Run: headless pygame with SDL's dummy video driver; simulated clock (each Clock.tick advances the game by its frame time, no real sleeping); random seed 0; keys injected as events and as key.get_pressed() state; mouse plan: one left click at the window centre at the start of phase 2, then a move to the lower-right quarter at the start of phase 3.
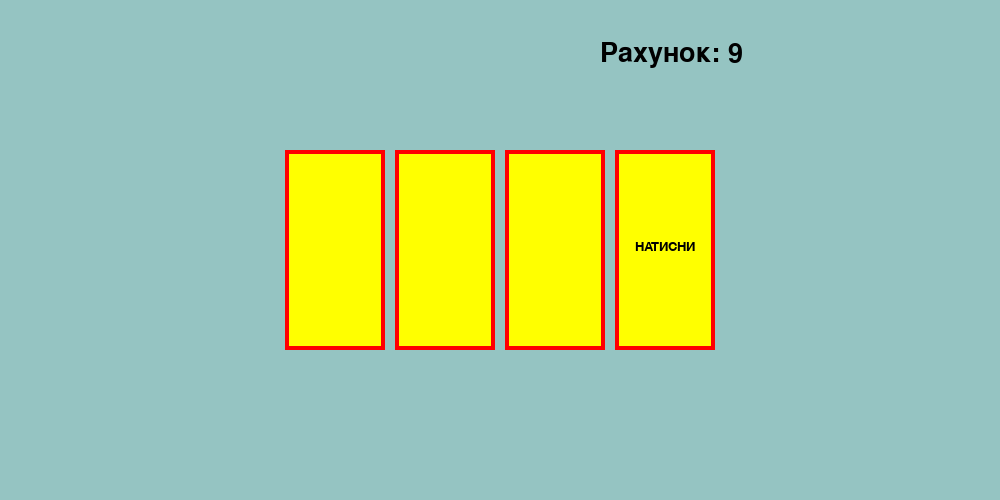
Frame 1 of 4 · flips 1–60 · no input
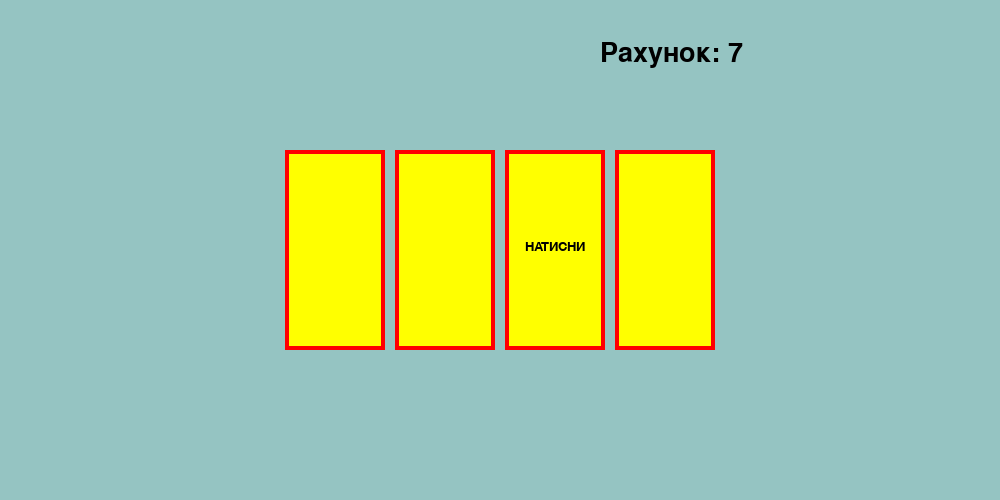
Frame 2 of 4 · flips 61–180 · clicked the window centre · tapped SPACE, RETURN · held RIGHT (→), D
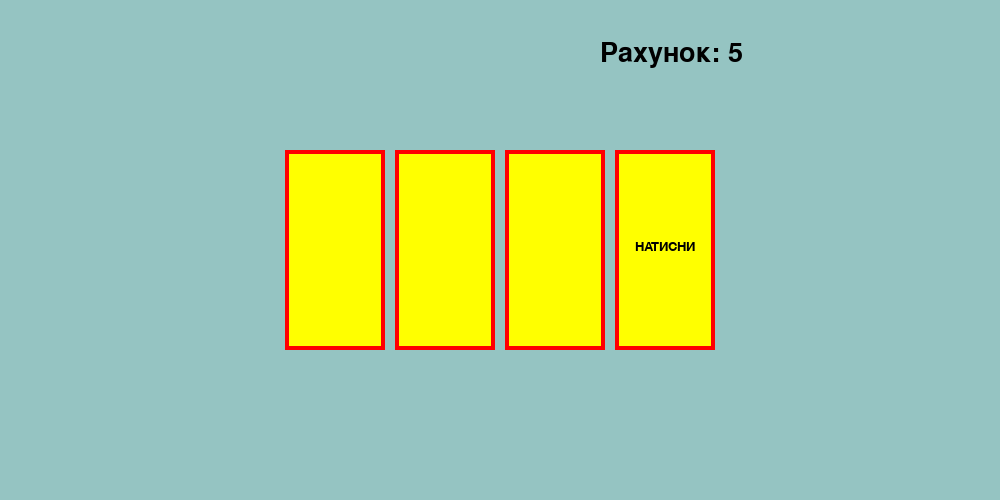
Frame 3 of 4 · flips 181–300 · moved the mouse to the lower-right quarter · held DOWN (↓), S
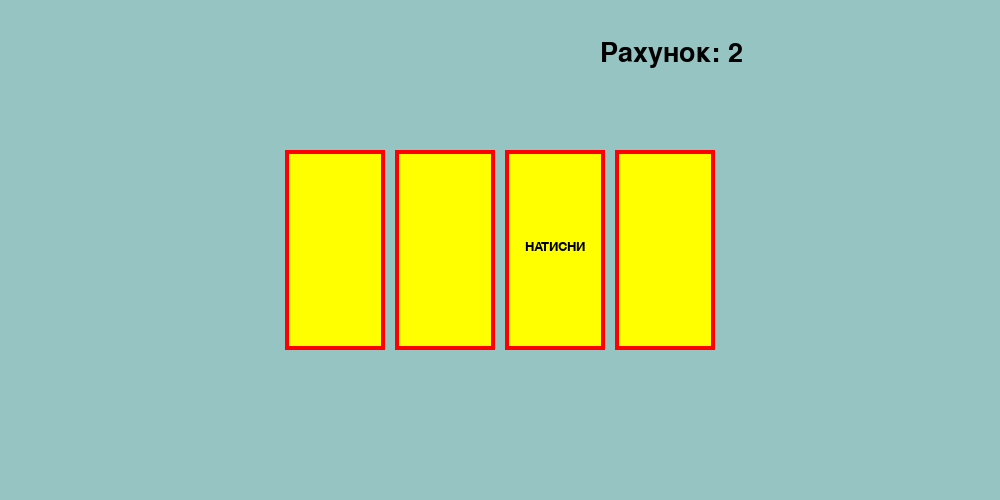
Frame 4 of 4 · flips 301–420 · held LEFT (←), A, UP (↑), W

The pygame program that drew these frames:

import pygame
import random

pygame.init()

FPS = 60 # 
width_height = (1000, 500) # tuple ширини та висоти ігрового вікна
button_w_h = (100, 200) # tuple ширини та висоти кнопки
step = 10 # відстань між кнопками 
font_size = 20 # розмір шрифта "Натисни"
font_size_lable = 40 # розмір шрифта написів та цифр

list_color = [(149,196,194),(255,0,0), (255,255,0), (0,0,0), (0, 255, 0)] # список всіх кольорів 
list_button = list() # список всіх кнопок

clock = pygame.time.Clock()
# задаємо вікно з параметрами ширини та висоти
win = pygame.display.set_mode(width_height)
# задаємо назву вікну
pygame.display.set_caption("Fast Clicker!")
# Клас що відповідає за створення всіх кнопок в грі
class Area:
    def __init__(self, x = None, y = None, width = None, height = None, color = None):
        self.X = x
        self.Y = y
        self.WIDTH = width
        self.HEIGHT = height
        self.COLOR = color
        self.rectangle = pygame.Rect(self.X, self.Y, self.WIDTH, self.HEIGHT)
        self.SELECT = False 
        self.FONT = pygame.font.Font(None, font_size)
        self.TEXT = self.FONT.render("НАТИСНИ", True, list_color[3]) 
    # метод, що промальовує rect об'єкт та напис, на поверхні картки
    def blit_button(self,win):
        pygame.draw.rect(win, self.COLOR, self.rectangle)
        pygame.draw.rect(win, list_color[1], self.rectangle, width= 4)
        # Якщо у кнопки значення SELECT = True, то на цій кнопці з'являється напис "НАТИСНИ"
        if self.SELECT:
            win.blit(self.TEXT, (self.X + self.WIDTH//2 - font_size * 1.5, self.Y + self.HEIGHT// 2 - font_size/2))
# Клас, що відповідає за стоврення написів рахунку гри
class Lable:
    def __init__(self, x = width_height[0] - font_size_lable*10 , y = font_size_lable):
        self.X = x
        self.Y = y
        self.FONT = pygame.font.Font(None, font_size_lable)
        self.SCORE = 10
        self.TEXT = self.FONT.render("Рахунок: " + str(self.SCORE), True, list_color[3])
    # метод, що промальовує текст рахунку гри 
    def blit_lable(self, win):
        self.TEXT = self.FONT.render("Рахунок: " + str(self.SCORE), True, list_color[3])
        win.blit(self.TEXT, (self.X, self.Y))
# функція, що створює об'єкти кнопок та записує до списку list_button
def create_rect(count):
    x = width_height[0] // 2 - ((button_w_h[0] + step) * count/2 - step//2)
    y = width_height[1] // 2 - button_w_h[1] // 2
    for el in range(count):
        button = Area(
            x = x,
            y = y,
            width = button_w_h[0],
            height= button_w_h[1],
            color= list_color[2]
        )
        list_button.append(button)
        x += button_w_h[0] + step

create_rect(4)
# Основна функція гри
def run_game():

    count_button_select = 0 # змінна, що відповідає за тривалість відображення тексту на кнопці
    count_color = 0 # змінна, що відповідає за тривалість зміни кольору кнопки
    score = Lable() # об'єкт рахунку

    game = True
    
    while game:

        win.fill(list_color[0])
        # умова, що задає жовтий кольор, якщо кнопка була не натиснута______________
        if count_color == 0:
            for button in list_button:
                button.COLOR = list_color[2]
            count_color = -1
        else:
            count_color -= 1
        # ___________________________________________________________________________
        # Умова, що відповідає за час відображення напису на рандомній кнопці
        if count_button_select == 0:
            for button in list_button:
                # вкладена умова, що прибирає можливу помилку, коли напис може з'явитися на двох або більше кнопках одночасно 
                if button.SELECT:
                    button.SELECT = False
                    score.SCORE -= 1
            random_index = random.randint(0,len(list_button)-1)
            list_button[random_index].SELECT = True
            count_button_select = 50
        else:
            count_button_select -= 1 
        # Промальовуємо всі кнопки на екрані
        for button in list_button:
            button.blit_button(win)
        # промальовуємо напис рахунку
        score.blit_lable(win)
        #   
        for event in pygame.event.get():
            if event.type == pygame.QUIT:
                game = False
            if event.type == pygame.MOUSEBUTTONDOWN and event.button == 1:
                x, y = event.pos
                for button in list_button:
                    if button.rectangle.collidepoint(x, y):
                        # перевіряємо, якщо кнопка натиснута і є напис, то додаємо до рахунку одиницю
                        if button.SELECT:
                            button.COLOR = list_color[4]
                            score.SCORE += 1
                        # якщо кнопка натиснута і напису немає, то віднімаємо від рахунку одиницю
                        else:
                            button.COLOR = list_color[1]
                            score.SCORE -= 1
                        count_color = 20
                        button.SELECT = False
        # якщо рахунок = 0, гру завершено
        if score.SCORE == 0:
            game = False

        clock.tick(FPS)        
        pygame.display.flip()
run_game()
